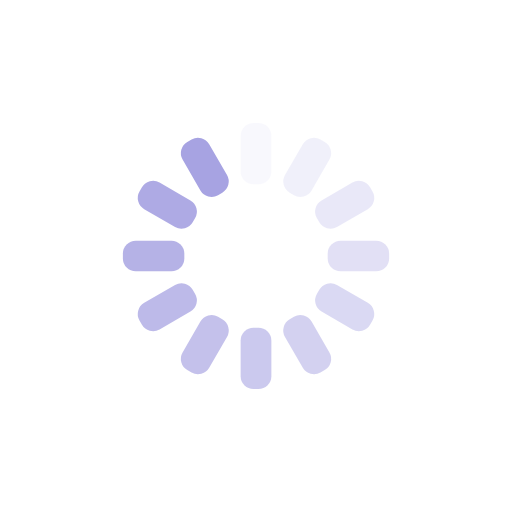
t = 0.00 s
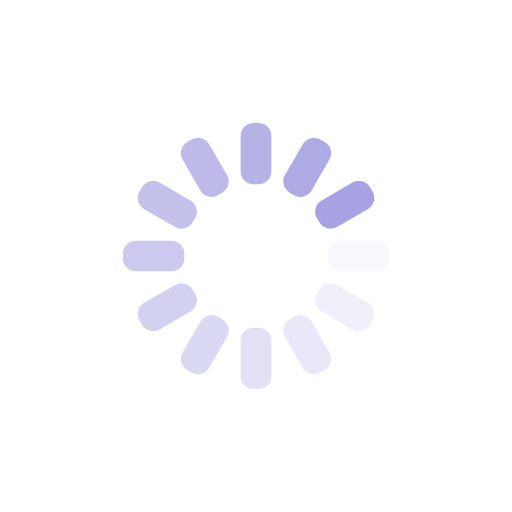
t = 0.25 s
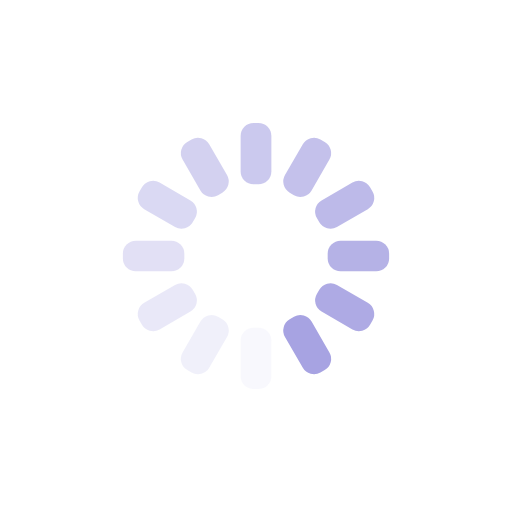
t = 0.50 s
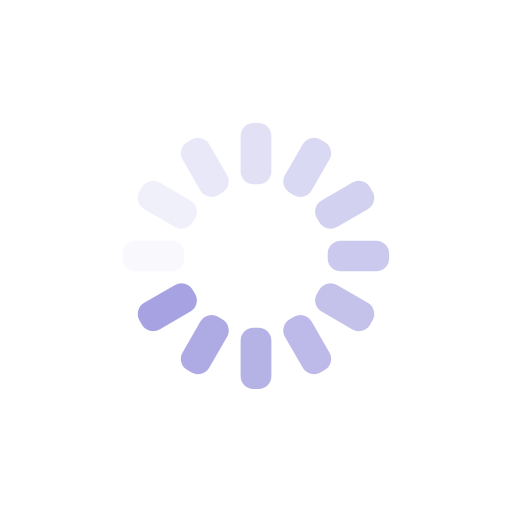
t = 0.75 s

The animated SVG that drew these frames (rendered in a browser with its animation timeline set to each time). Animation: 12 SMIL elements (animate=12); one cycle of 1.00 s, repeats indefinitely.

<svg xmlns="http://www.w3.org/2000/svg" xmlns:xlink="http://www.w3.org/1999/xlink" style="margin:auto;background:transparent;display:block;" width="200px" height="200px" viewBox="0 0 100 100" preserveAspectRatio="xMidYMid">
<g transform="rotate(0 50 50)">
  <rect x="47" y="24" rx="2.52" ry="2.52" width="6" height="12" fill="#A7A3E2">
    <animate attributeName="opacity" values="1;0" keyTimes="0;1" dur="1s" begin="-0.9166666666666666s" repeatCount="indefinite"></animate>
  </rect>
</g><g transform="rotate(30 50 50)">
  <rect x="47" y="24" rx="2.52" ry="2.52" width="6" height="12" fill="#A7A3E2">
    <animate attributeName="opacity" values="1;0" keyTimes="0;1" dur="1s" begin="-0.8333333333333334s" repeatCount="indefinite"></animate>
  </rect>
</g><g transform="rotate(60 50 50)">
  <rect x="47" y="24" rx="2.52" ry="2.52" width="6" height="12" fill="#A7A3E2">
    <animate attributeName="opacity" values="1;0" keyTimes="0;1" dur="1s" begin="-0.75s" repeatCount="indefinite"></animate>
  </rect>
</g><g transform="rotate(90 50 50)">
  <rect x="47" y="24" rx="2.52" ry="2.52" width="6" height="12" fill="#A7A3E2">
    <animate attributeName="opacity" values="1;0" keyTimes="0;1" dur="1s" begin="-0.6666666666666666s" repeatCount="indefinite"></animate>
  </rect>
</g><g transform="rotate(120 50 50)">
  <rect x="47" y="24" rx="2.52" ry="2.52" width="6" height="12" fill="#A7A3E2">
    <animate attributeName="opacity" values="1;0" keyTimes="0;1" dur="1s" begin="-0.5833333333333334s" repeatCount="indefinite"></animate>
  </rect>
</g><g transform="rotate(150 50 50)">
  <rect x="47" y="24" rx="2.52" ry="2.52" width="6" height="12" fill="#A7A3E2">
    <animate attributeName="opacity" values="1;0" keyTimes="0;1" dur="1s" begin="-0.5s" repeatCount="indefinite"></animate>
  </rect>
</g><g transform="rotate(180 50 50)">
  <rect x="47" y="24" rx="2.52" ry="2.52" width="6" height="12" fill="#A7A3E2">
    <animate attributeName="opacity" values="1;0" keyTimes="0;1" dur="1s" begin="-0.4166666666666667s" repeatCount="indefinite"></animate>
  </rect>
</g><g transform="rotate(210 50 50)">
  <rect x="47" y="24" rx="2.52" ry="2.52" width="6" height="12" fill="#A7A3E2">
    <animate attributeName="opacity" values="1;0" keyTimes="0;1" dur="1s" begin="-0.3333333333333333s" repeatCount="indefinite"></animate>
  </rect>
</g><g transform="rotate(240 50 50)">
  <rect x="47" y="24" rx="2.52" ry="2.52" width="6" height="12" fill="#A7A3E2">
    <animate attributeName="opacity" values="1;0" keyTimes="0;1" dur="1s" begin="-0.25s" repeatCount="indefinite"></animate>
  </rect>
</g><g transform="rotate(270 50 50)">
  <rect x="47" y="24" rx="2.52" ry="2.52" width="6" height="12" fill="#A7A3E2">
    <animate attributeName="opacity" values="1;0" keyTimes="0;1" dur="1s" begin="-0.16666666666666666s" repeatCount="indefinite"></animate>
  </rect>
</g><g transform="rotate(300 50 50)">
  <rect x="47" y="24" rx="2.52" ry="2.52" width="6" height="12" fill="#A7A3E2">
    <animate attributeName="opacity" values="1;0" keyTimes="0;1" dur="1s" begin="-0.08333333333333333s" repeatCount="indefinite"></animate>
  </rect>
</g><g transform="rotate(330 50 50)">
  <rect x="47" y="24" rx="2.52" ry="2.52" width="6" height="12" fill="#A7A3E2">
    <animate attributeName="opacity" values="1;0" keyTimes="0;1" dur="1s" begin="0s" repeatCount="indefinite"></animate>
  </rect>
</g>
</svg>
